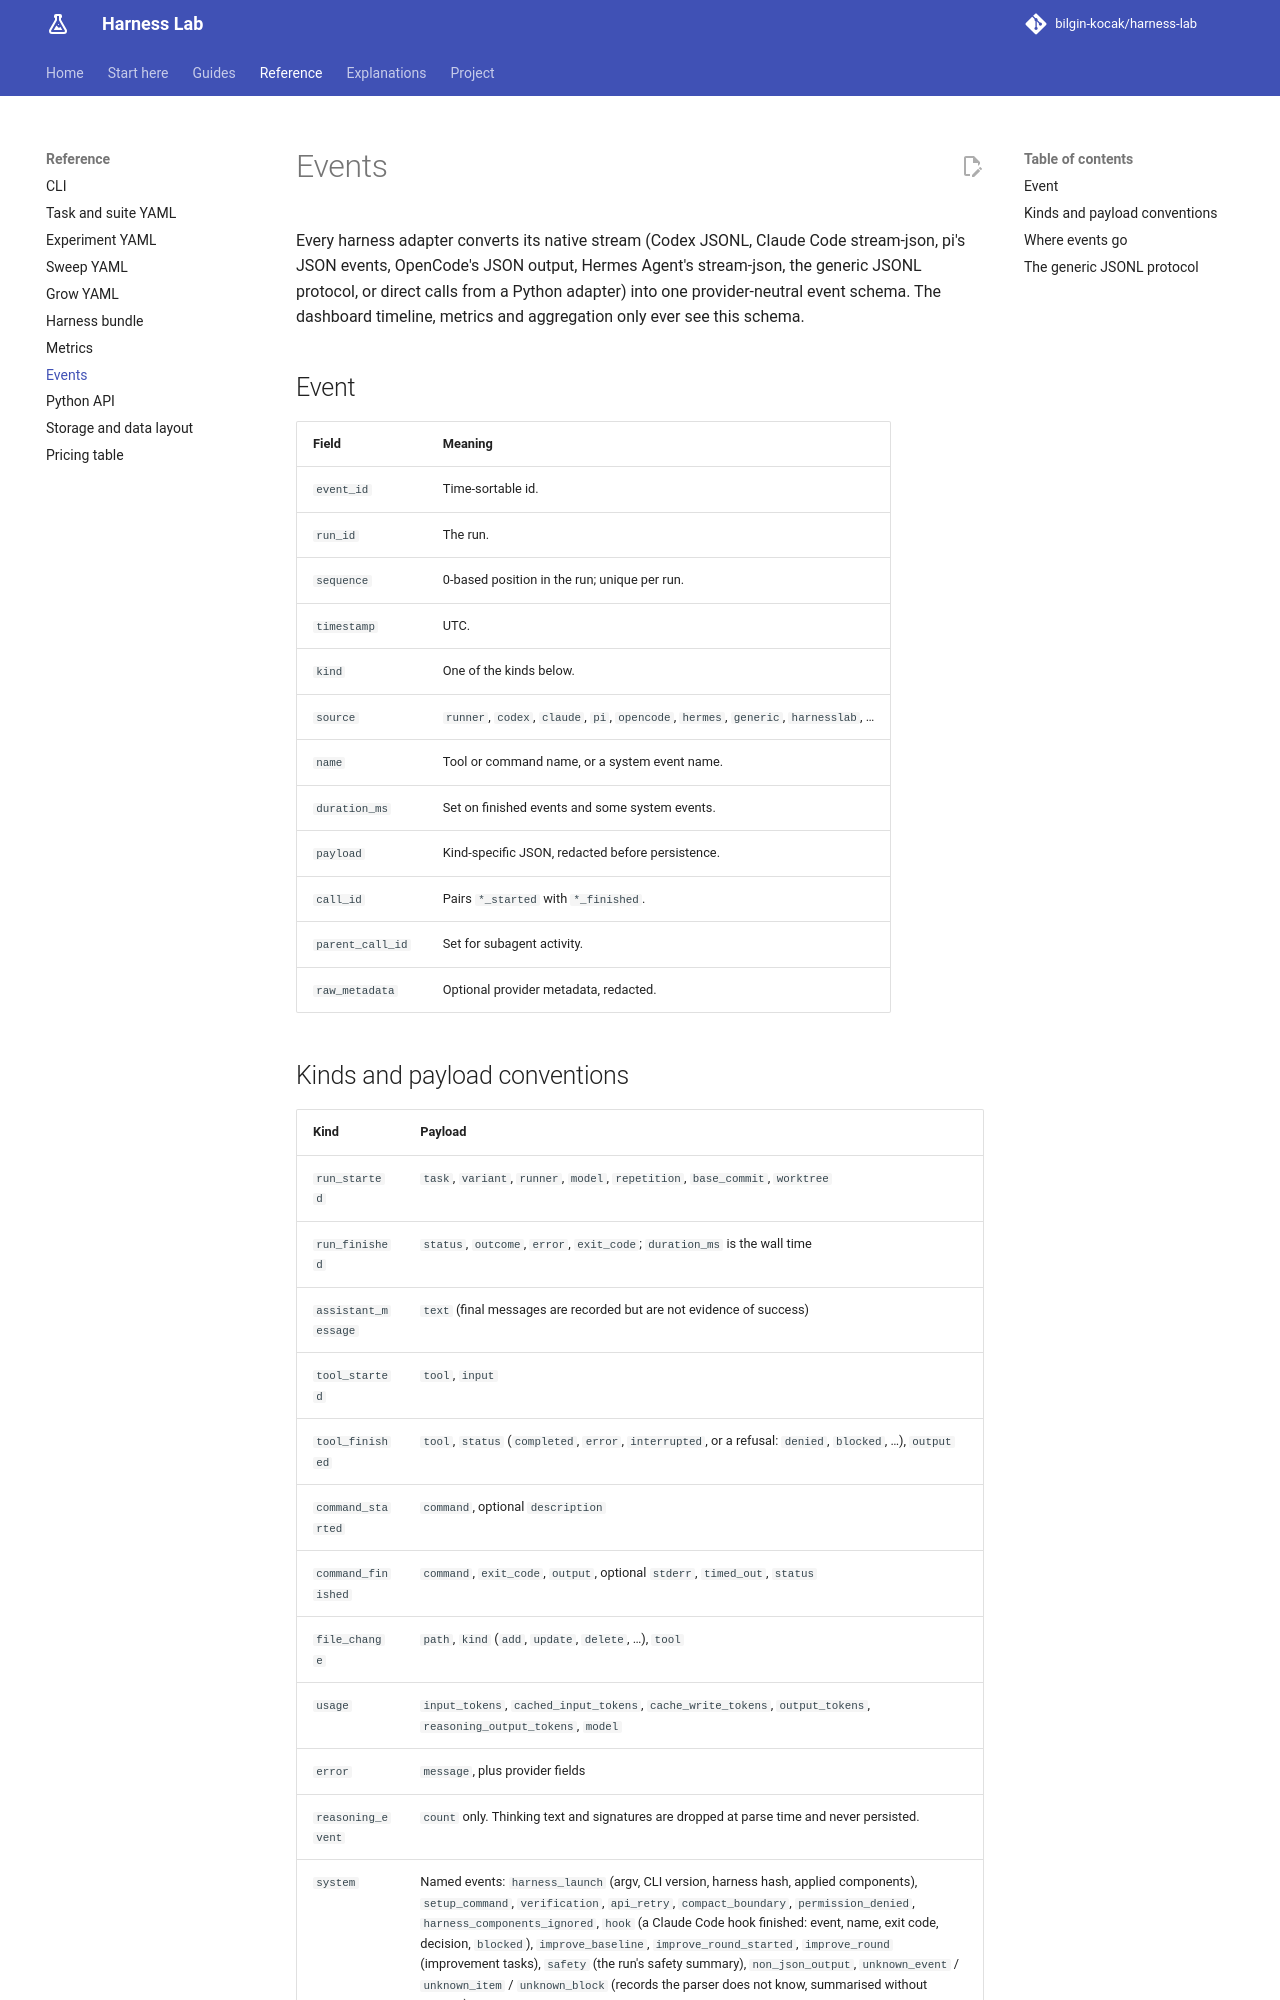

repository: bilgin-kocak/harness-lab · page: reference/events/index.html · generator: mkdocs

# Events

Every harness adapter converts its native stream (Codex JSONL, Claude Code stream-json, pi's
JSON events, OpenCode's JSON output, Hermes Agent's stream-json, the generic JSONL protocol, or
direct calls from a Python adapter) into one provider-neutral event schema. The dashboard
timeline, metrics and aggregation only ever see this schema.

## Event

| Field | Meaning |
| --- | --- |
| `event_id` | Time-sortable id. |
| `run_id` | The run. |
| `sequence` | 0-based position in the run; unique per run. |
| `timestamp` | UTC. |
| `kind` | One of the kinds below. |
| `source` | `runner`, `codex`, `claude`, `pi`, `opencode`, `hermes`, `generic`, `harnesslab`, … |
| `name` | Tool or command name, or a system event name. |
| `duration_ms` | Set on finished events and some system events. |
| `payload` | Kind-specific JSON, redacted before persistence. |
| `call_id` | Pairs `*_started` with `*_finished`. |
| `parent_call_id` | Set for subagent activity. |
| `raw_metadata` | Optional provider metadata, redacted. |

## Kinds and payload conventions

| Kind | Payload |
| --- | --- |
| `run_started` | `task`, `variant`, `runner`, `model`, `repetition`, `base_commit`, `worktree` |
| `run_finished` | `status`, `outcome`, `error`, `exit_code`; `duration_ms` is the wall time |
| `assistant_message` | `text` (final messages are recorded but are not evidence of success) |
| `tool_started` | `tool`, `input` |
| `tool_finished` | `tool`, `status` (`completed`, `error`, `interrupted`, or a refusal: `denied`, `blocked`, …), `output` |
| `command_started` | `command`, optional `description` |
| `command_finished` | `command`, `exit_code`, `output`, optional `stderr`, `timed_out`, `status` |
| `file_change` | `path`, `kind` (`add`, `update`, `delete`, …), `tool` |
| `usage` | `input_tokens`, `cached_input_tokens`, `cache_write_tokens`, `output_tokens`, `reasoning_output_tokens`, `model` |
| `error` | `message`, plus provider fields |
| `reasoning_event` | `count` only. Thinking text and signatures are dropped at parse time and never persisted. |
| `system` | Named events: `harness_launch` (argv, CLI version, harness hash, applied components), `setup_command`, `verification`, `api_retry`, `compact_boundary`, `permission_denied`, `harness_components_ignored`, `hook` (a Claude Code hook finished: event, name, exit code, decision, `blocked`), `improve_baseline`, `improve_round_started`, `improve_round` (improvement tasks), `safety` (the run's safety summary), `non_json_output`, `unknown_event` / `unknown_item` / `unknown_block` (records the parser does not know, summarised without content), `system_<subtype>`, … |

Started and finished events with the same `call_id` are paired in the timeline; a started event
without a matching finish is closed as `interrupted` when the run ends and counts as
`tool_calls_unfinished`.
